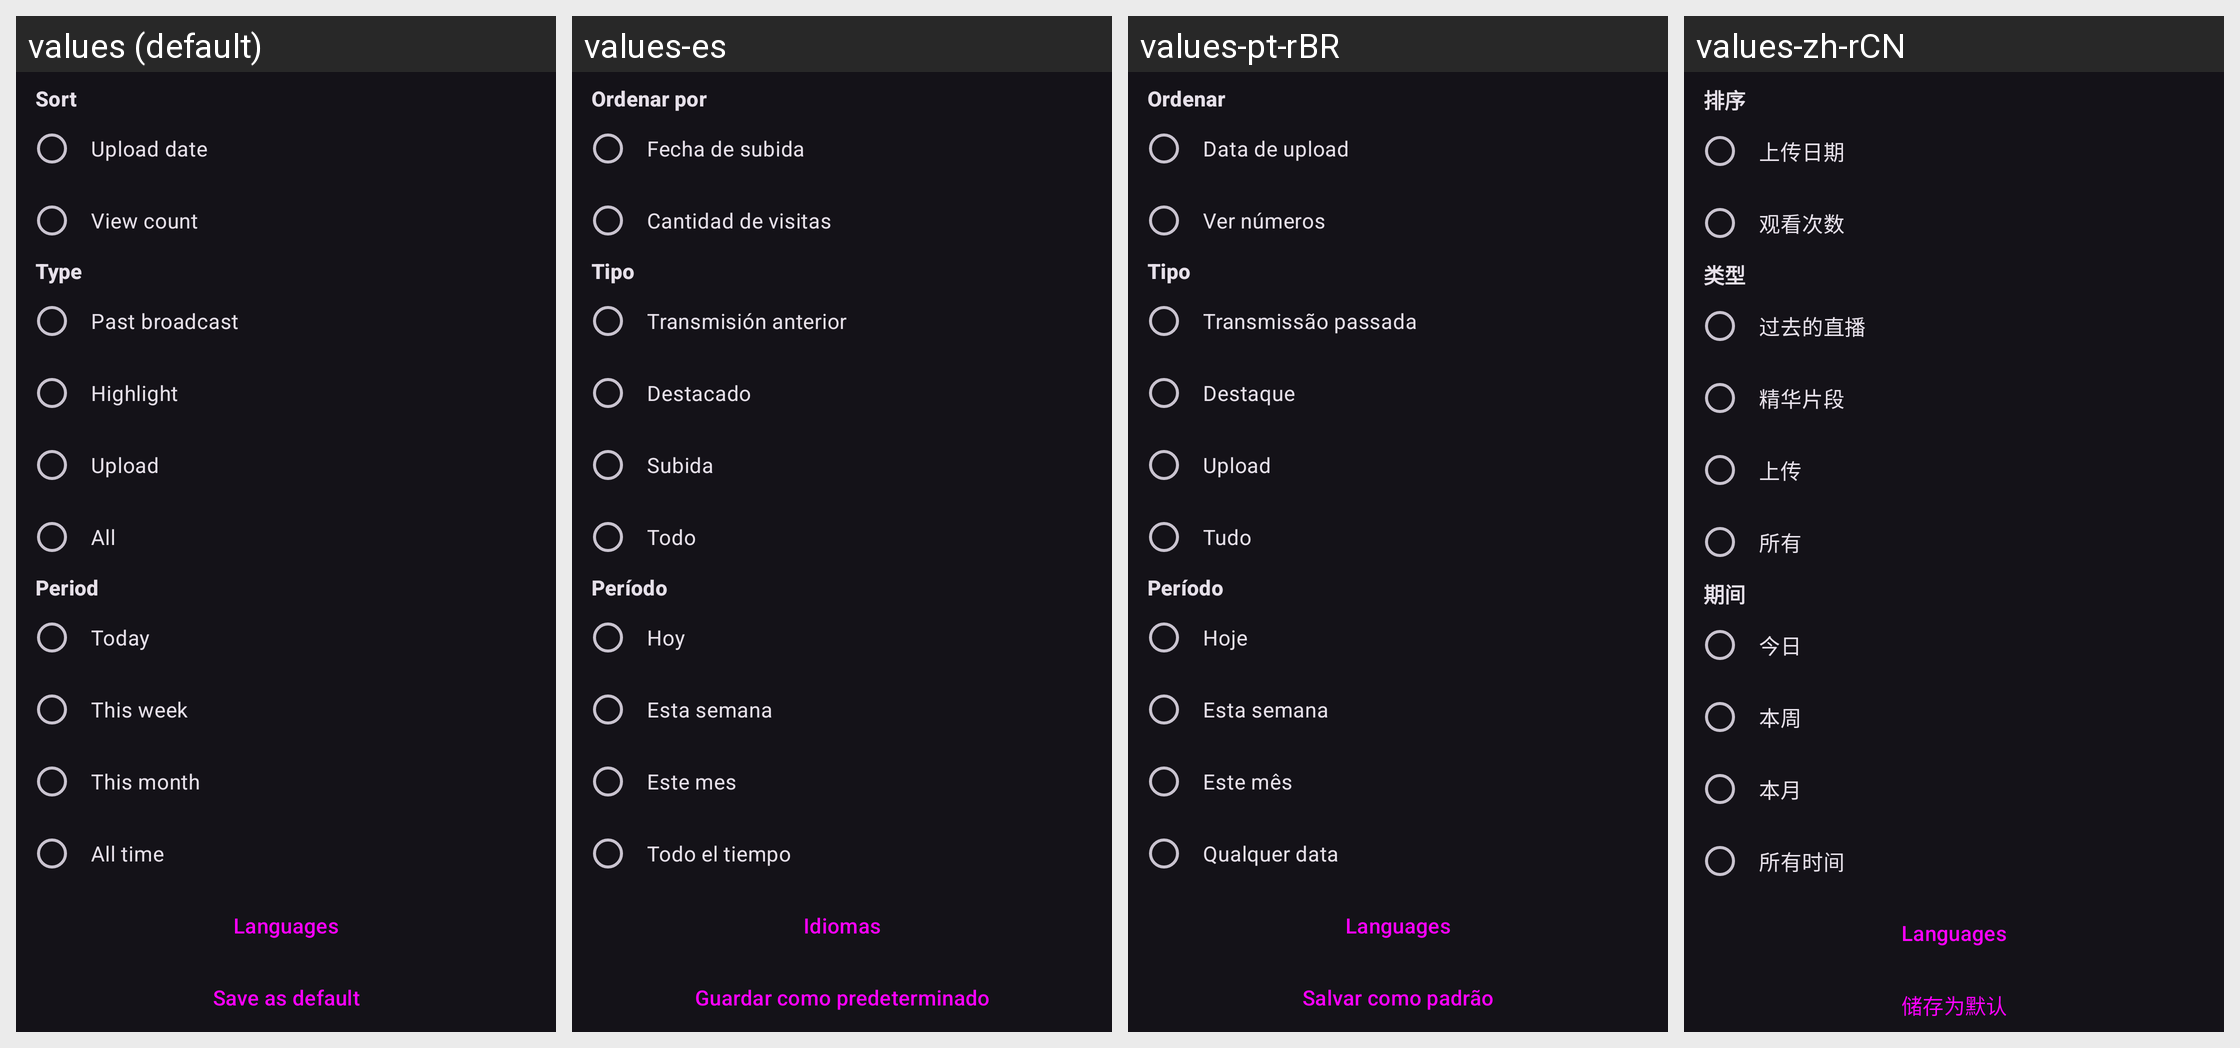

Here is an Android app screen in its default locale and in the app's own translations. Write out the translated-string differences for the strings that appear on this screen.
Android screen res/layout/dialog_videos_sort.xml rendered under 4 locales, left to right: values (default), values-es, values-pt-rBR, values-zh-rCN. Device: Nexus 5 (rendered at 1080×1920; each locale shown at half size, 540×960, under a caption strip naming it); theme DarkTheme.
Other locales in the repository, not shown: values-ar, values-de, values-fr, values-gl, values-in, values-it, values-ja, values-ru, values-sc, values-tr, values-zh-rTW.
Strings drawn on this screen, with the default value and each locale's value (text and hints the layout hard-codes, and strings that could not be matched under every locale, appear in the picture but are not listed):

sort
  values: Sort
  values-es: Ordenar por
  values-pt-rBR: Ordenar
  values-zh-rCN: 排序

upload_date
  values: Upload date
  values-es: Fecha de subida
  values-pt-rBR: Data de upload
  values-zh-rCN: 上传日期

view_count
  values: View count
  values-es: Cantidad de visitas
  values-pt-rBR: Ver números
  values-zh-rCN: 观看次数

type
  values: Type
  values-es: Tipo
  values-pt-rBR: Tipo
  values-zh-rCN: 类型

video_type_archive
  values: Past broadcast
  values-es: Transmisión anterior
  values-pt-rBR: Transmissão passada
  values-zh-rCN: 过去的直播

video_type_highlight
  values: Highlight
  values-es: Destacado
  values-pt-rBR: Destaque
  values-zh-rCN: 精华片段

video_type_upload
  values: Upload
  values-es: Subida
  values-pt-rBR: Upload
  values-zh-rCN: 上传

all
  values: All
  values-es: Todo
  values-pt-rBR: Tudo
  values-zh-rCN: 所有

period
  values: Period
  values-es: Período
  values-pt-rBR: Período
  values-zh-rCN: 期间

today
  values: Today
  values-es: Hoy
  values-pt-rBR: Hoje
  values-zh-rCN: 今日

this_week
  values: This week
  values-es: Esta semana
  values-pt-rBR: Esta semana
  values-zh-rCN: 本周

this_month
  values: This month
  values-es: Este mes
  values-pt-rBR: Este mês
  values-zh-rCN: 本月

all_time
  values: All time
  values-es: Todo el tiempo
  values-pt-rBR: Qualquer data
  values-zh-rCN: 所有时间

languages
  values: Languages
  values-es: Idiomas
  values-pt-rBR: Languages
  values-zh-rCN: Languages

save_default
  values: Save as default
  values-es: Guardar como predeterminado
  values-pt-rBR: Salvar como padrão
  values-zh-rCN: 储存为默认
